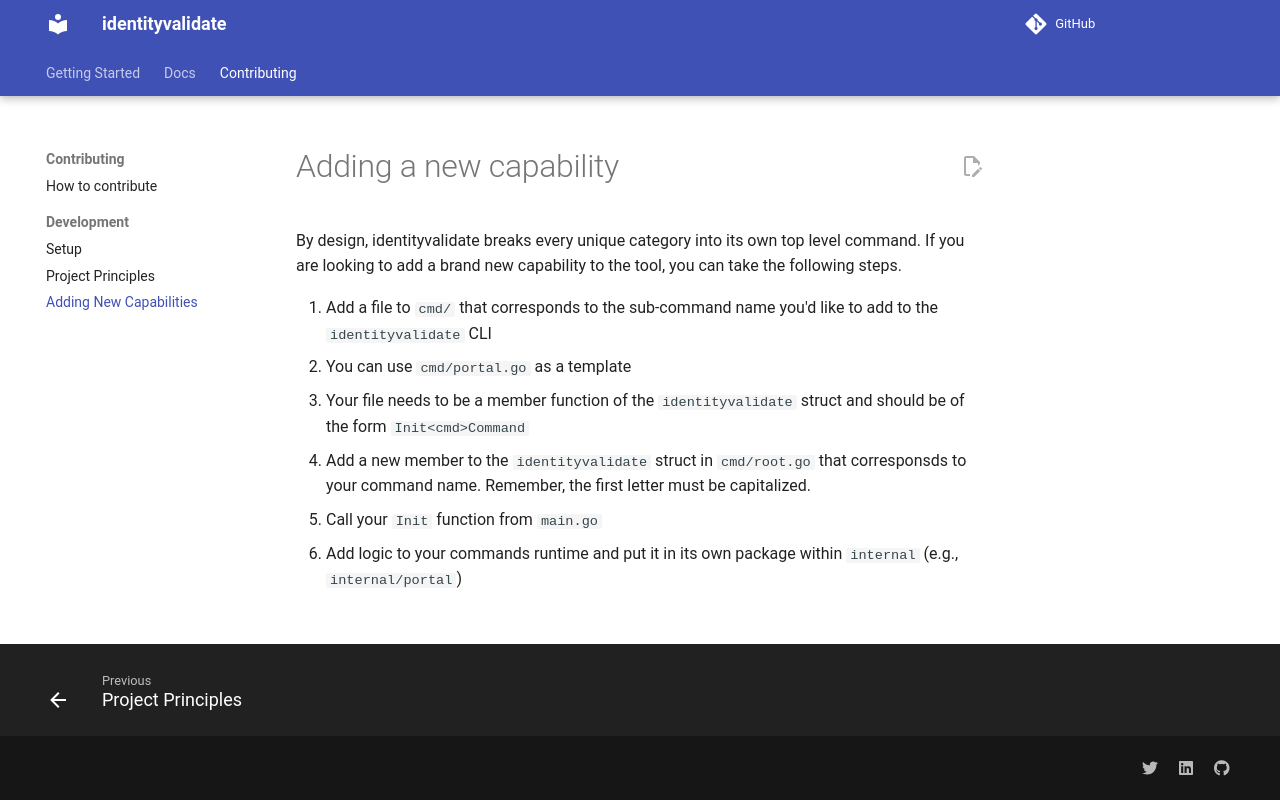

repository: Method-Security/identityvalidate · page: development/adding.html · generator: mkdocs

# Adding a new capability

By design, identityvalidate breaks every unique category into its own top level command. If you are looking to add a brand new capability to the tool, you can take the following steps.

1. Add a file to `cmd/` that corresponds to the sub-command name you'd like to add to the `identityvalidate` CLI
2. You can use `cmd/portal.go` as a template
3. Your file needs to be a member function of the `identityvalidate` struct and should be of the form `Init<cmd>Command`
4. Add a new member to the `identityvalidate` struct in `cmd/root.go` that corresponsds to your command name. Remember, the first letter must be capitalized.
5. Call your `Init` function from `main.go`
6. Add logic to your commands runtime and put it in its own package within `internal` (e.g., `internal/portal`)
